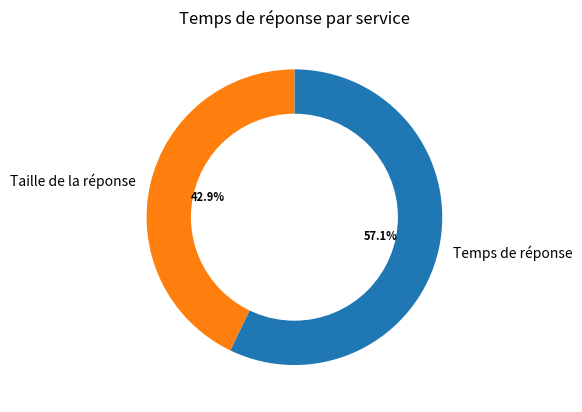

Write the Python code that produced this figure.
import matplotlib.pyplot as plt
from base64 import b64encode

def get_graph(int_timing,int_size):

  # Données de démonstration: Temps de réponse en millisecondes pour différents services
  response_times = [int(int_timing), int(int_size)]
  services = ['Temps de réponse', 'Taille de la réponse']

  # Création du graphique à secteurs
  fig, ax = plt.subplots()
  wedges, texts, autotexts = ax.pie(response_times, labels=services, autopct='%1.1f%%', startangle=90, counterclock=False)

  # Conversion en graphique donut
  centre_circle = plt.Circle((0,0),0.70,fc='white')
  fig.gca().add_artist(centre_circle)

  # Ajout de légendes et de titres
  ax.set_title('Temps de réponse par service')
  plt.setp(autotexts, size=8, weight="bold")

  # Affichage du graphique
  # plt.savefig('/tmp/matplotlib.png')
  plt.savefig('matplotlib.png', bbox_inches='tight', dpi=300)

  png = open('matplotlib.png','rb').read()
  return( b64encode(png).decode() )


get_graph(8000000000000,6000000000000)
